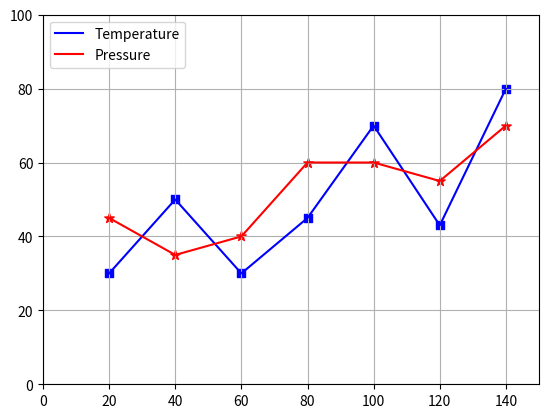

Reproduce this figure in Python.
 # -*- coding: utf-8 -*-
"""
Listing 8-2. DATAPLOT2
"""

import matplotlib.pyplot as plt
import numpy as np

plt.axis([0,150,0,100])
plt.axis('on')
plt.grid(True)

x=[20,40,60,80,100,120,140]
y1=[30,50,30,45,70,43,80]
y2=[45,35,40,60,60,55,70]

plt.plot(x,y1,color='b',label='Temperature')
plt.plot(x,y2,color='r',label='Pressure')

plt.legend(loc='upper left')

plt.scatter(x,y1,color='b',marker='s')
plt.scatter(x,y2,color='r',marker='*',s=50)
    
plt.show()

